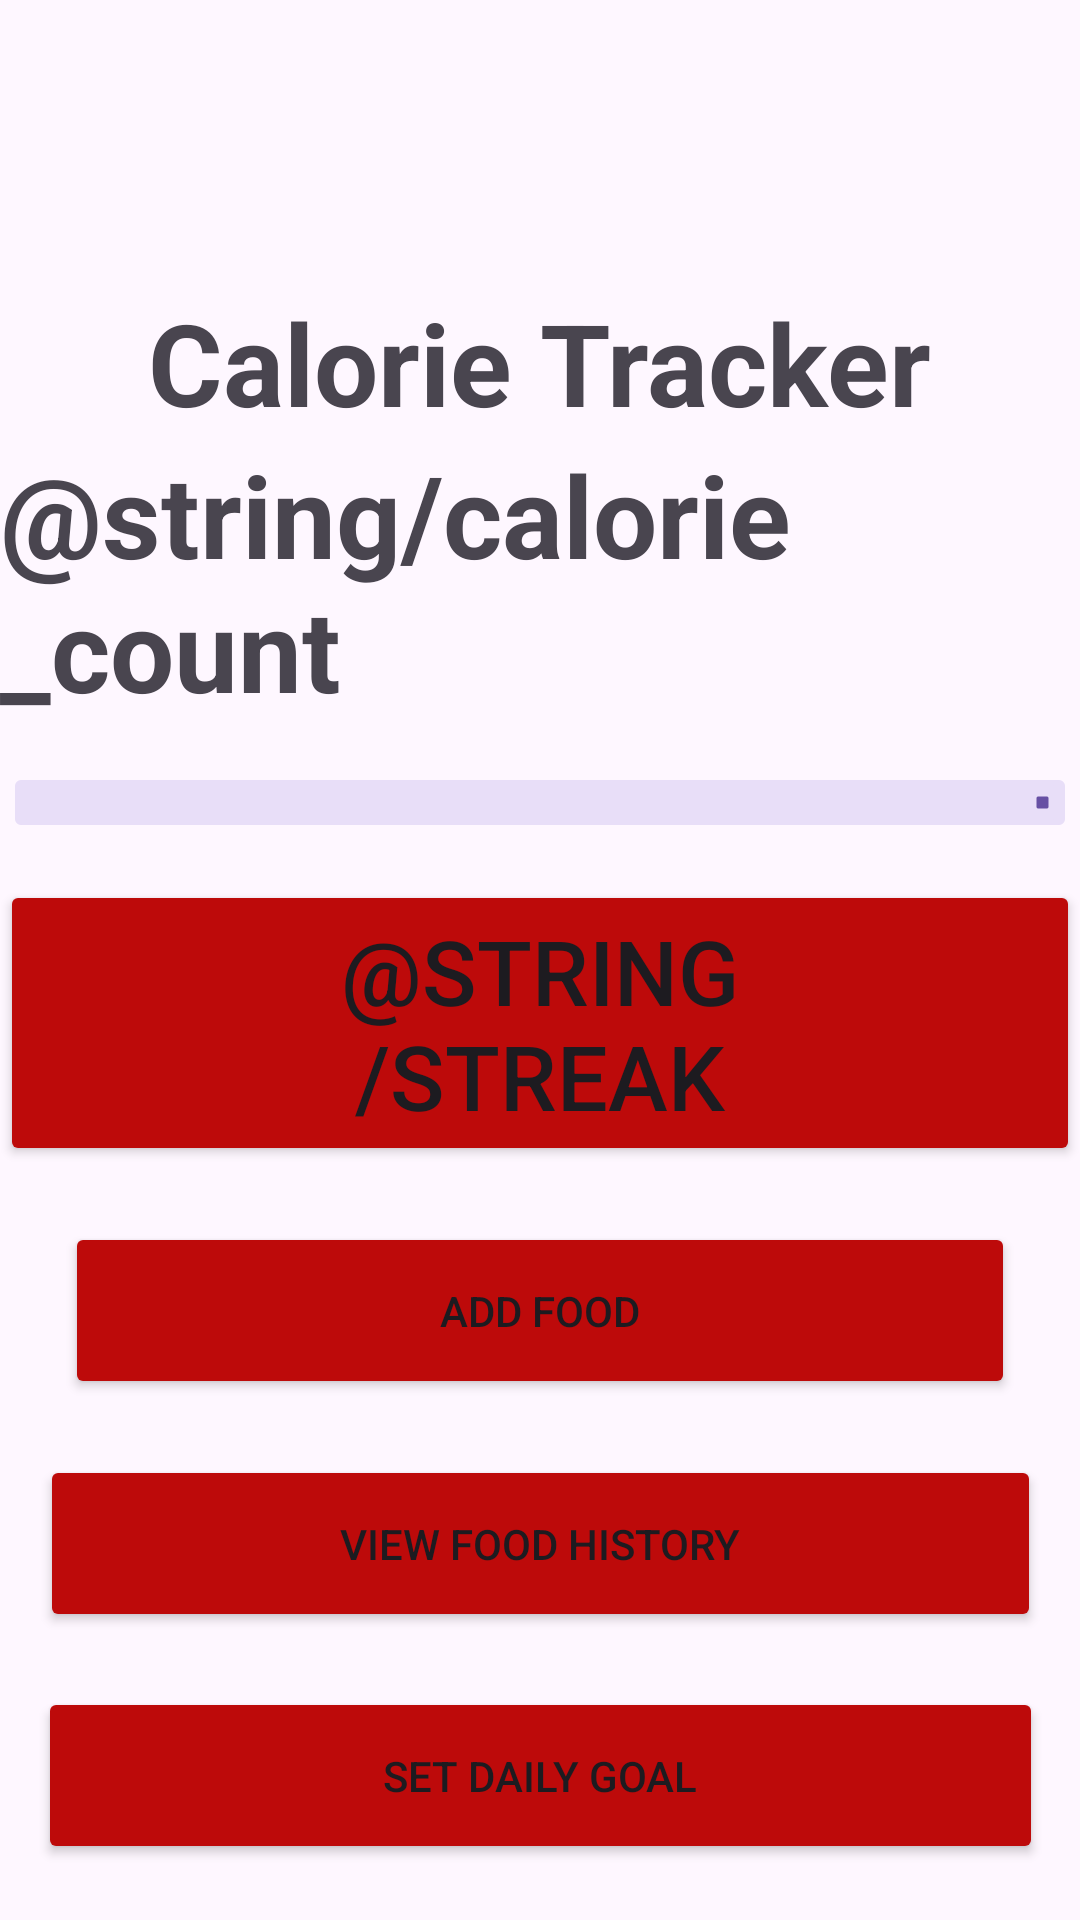

Reconstruct the res/layout file that produces this screen, plus the resources it refers to.
<!-- AndroidManifest.xml: application theme Theme.CookieStepper -->
<!-- res/layout/fragment_calories.xml -->
<?xml version="1.0" encoding="utf-8"?>
<androidx.constraintlayout.widget.ConstraintLayout xmlns:android="http://schemas.android.com/apk/res/android"
    xmlns:app="http://schemas.android.com/apk/res-auto"
    xmlns:tools="http://schemas.android.com/tools"
    android:id="@+id/caloriesLayout"
    android:layout_width="match_parent"
    android:layout_height="match_parent"
    tools:context=".Calories">

    <TextView
        android:id="@+id/caloriesTextView"
        android:layout_width="wrap_content"
        android:layout_height="wrap_content"
        android:text="@string/calorie_tracker_title"
        android:textSize="38sp"
        android:textStyle="bold"
        app:layout_constraintTop_toTopOf="parent"
        app:layout_constraintBottom_toBottomOf="@id/calorieCountText"
        app:layout_constraintRight_toRightOf="parent"
        app:layout_constraintLeft_toLeftOf="parent"
        />
    <TextView
        android:id="@+id/calorieCountText"
        android:text="@string/calorie_count"
        android:layout_width="wrap_content"
        android:layout_height="wrap_content"
        android:textSize="38sp"
        android:textStyle="bold"
        app:layout_constraintTop_toBottomOf="@+id/caloriesTextView"
        app:layout_constraintRight_toRightOf="parent"
        app:layout_constraintLeft_toLeftOf="parent"

        />

    <com.google.android.material.progressindicator.LinearProgressIndicator
        android:id="@+id/calorieProgressBar"
        android:layout_width="350dp"
        android:layout_height="wrap_content"
        android:max="100"
        android:progress="0"
        app:trackThickness="15dp"
        app:layout_constraintBottom_toTopOf="@id/streakButton"
        app:layout_constraintEnd_toEndOf="@+id/caloriesTextView"
        app:layout_constraintStart_toStartOf="@+id/caloriesTextView"
        app:layout_constraintTop_toBottomOf="@+id/calorieCountText"
        />

    <Button
        android:id="@+id/streakButton"
        android:layout_width="wrap_content"
        android:layout_height="wrap_content"
        android:paddingVertical="10dp"
        android:paddingHorizontal="110dp"
        android:text="@string/streak"
        android:textSize="30sp"
        android:backgroundTint="@color/maroon"
        app:layout_constraintRight_toRightOf="parent"
        app:layout_constraintLeft_toLeftOf="parent"
        app:layout_constraintTop_toBottomOf="@id/calorieProgressBar"
        app:layout_constraintBottom_toTopOf="@id/addFoodButton"
        />

    <Button
        android:id="@+id/addFoodButton"
        android:layout_width="wrap_content"
        android:layout_height="wrap_content"
        android:text="Add Food"
        android:backgroundTint="@color/maroon"
        app:layout_constraintTop_toBottomOf="@id/streakButton"
        app:layout_constraintBottom_toTopOf="@id/foodHistoryButton"
        app:layout_constraintStart_toStartOf="@id/calorieProgressBar"
        app:layout_constraintEnd_toEndOf="@id/calorieProgressBar"
        android:paddingHorizontal="125dp"
        android:paddingVertical="20dp"
        />
    <Button
        android:id="@+id/foodHistoryButton"
        android:layout_width="wrap_content"
        android:layout_height="wrap_content"
        android:text="View Food History"
        android:backgroundTint="@color/maroon"
        app:layout_constraintTop_toBottomOf="@id/addFoodButton"
        app:layout_constraintBottom_toTopOf="@id/setDailyButton"
        app:layout_constraintStart_toStartOf="@id/calorieProgressBar"
        app:layout_constraintEnd_toEndOf="@id/calorieProgressBar"
        android:paddingVertical="20dp"
        android:paddingHorizontal="100dp"
        />
    <Button
        android:id="@+id/setDailyButton"
        android:layout_width="wrap_content"
        android:layout_height="wrap_content"
        android:text="Set Daily Goal"
        app:layout_constraintBottom_toBottomOf="parent"
        app:layout_constraintTop_toBottomOf="@id/foodHistoryButton"
        app:layout_constraintStart_toStartOf="@id/calorieProgressBar"
        app:layout_constraintEnd_toEndOf="@id/calorieProgressBar"
        android:paddingHorizontal="115dp"
        android:paddingVertical="20dp"
        android:backgroundTint="@color/maroon"

        />


</androidx.constraintlayout.widget.ConstraintLayout>
<!-- resources referenced by this layout -->
<resources>
  <color name="maroon">#BD0A0A</color>
  <string name="calorie_tracker_title">Calorie Tracker</string>
  <style name="Theme.CookieStepper" parent="Base.Theme.CookieStepper" />
  <style name="Base.Theme.CookieStepper" parent="Theme.Material3.DayNight.NoActionBar">
          
          
      </style>
</resources>
